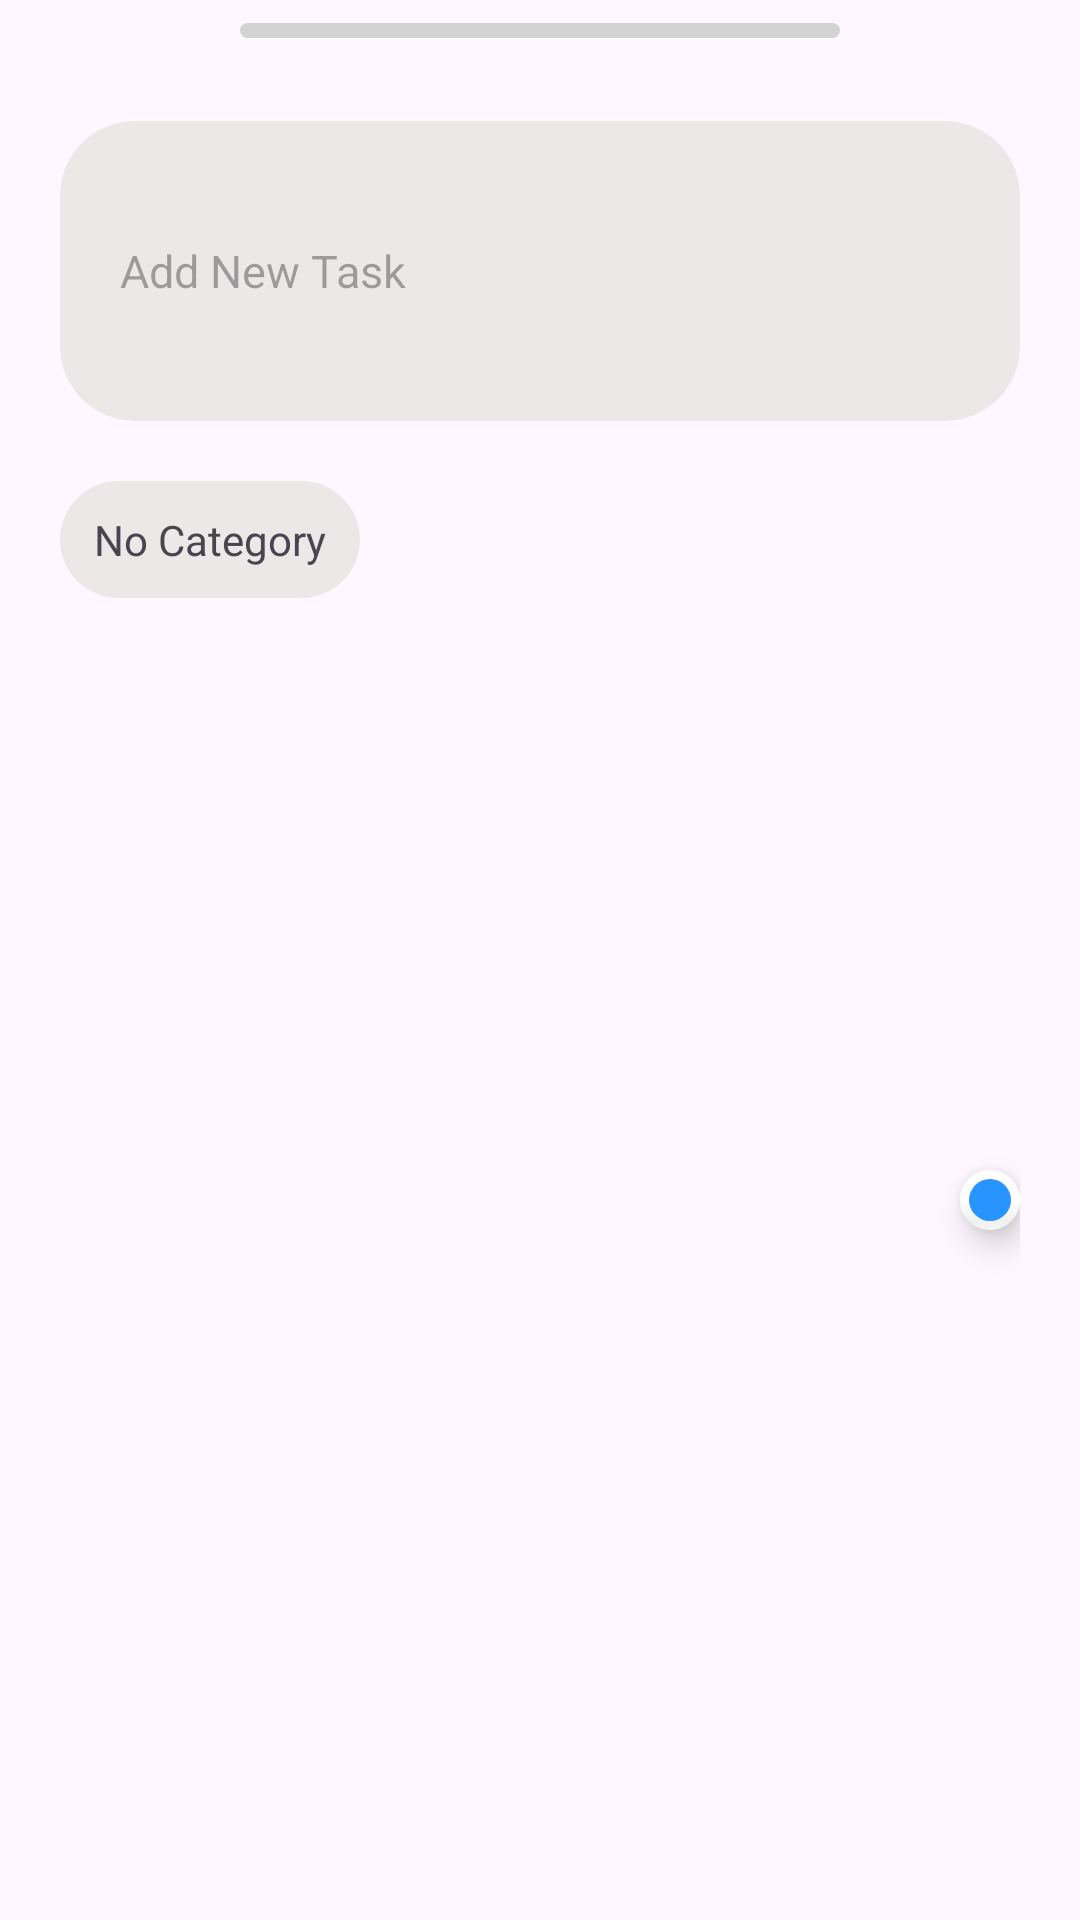

Produce the Android XML layout that renders to this screen, including the resource entries it uses.
<!-- AndroidManifest.xml: application theme Theme.ToDoApp -->
<!-- res/layout/fragment_add_task.xml -->
<?xml version="1.0" encoding="utf-8"?>
<LinearLayout xmlns:android="http://schemas.android.com/apk/res/android"
    android:layout_width="match_parent"
    android:layout_height="wrap_content"
    android:orientation="vertical">

    <View
        android:layout_width="200dp"
        android:layout_height="5dp"
        android:layout_gravity="center_horizontal"
        android:layout_margin="7.5dp"
        android:background="@drawable/edit_text_background"
        android:backgroundTint="@color/light_gray" />

    <EditText
        android:id="@+id/taskEditText"
        android:layout_width="match_parent"
        android:layout_height="100dp"
        android:layout_margin="20dp"
        android:background="@drawable/edit_text_background"
        android:hint="@string/add_new_task"
        android:maxHeight="100dp"
        android:padding="20dp"
        android:textSize="15sp" />

    <LinearLayout
        android:layout_width="match_parent"
        android:layout_height="match_parent"
        android:layout_marginHorizontal="20dp">


        <TextView
            android:id="@+id/categoryTextView"
            android:layout_width="100dp"
            android:layout_height="wrap_content"
            android:background="@drawable/edit_text_background"
            android:padding="10dp"
            android:textAlignment="center"
            android:text="@string/no_category" />

        <View
            android:layout_width="20dp"
            android:layout_height="20dp"
            android:layout_gravity="center_vertical"
            android:layout_marginHorizontal="10dp"
            android:background="@drawable/ic_calendar"
            android:backgroundTint="@color/blue" />

        <com.google.android.material.floatingactionbutton.FloatingActionButton
            android:id="@+id/fabAddTask"
            style="@style/fab_style"
            android:layout_width="match_parent"
            android:layout_height="wrap_content"
            android:layout_marginStart="160dp"
            android:layout_gravity="center_vertical"
            android:backgroundTint="@color/blue"
            android:src="@drawable/ic_check"
            android:tintMode="@android:color/white" />

    </LinearLayout>

</LinearLayout>
<!-- resources referenced by this layout -->
<resources>
  <color name="blue">#2895FE</color>
  <color name="light_gray">#D3D3D3</color>
  <!-- drawable edit_text_background (drawable) -->
  <?xml version="1.0" encoding="utf-8"?>
  <shape
      android:shape="rectangle"
      xmlns:android="http://schemas.android.com/apk/res/android">
  
      <corners android:radius="25dp"/>
      <solid android:color="#EDE8E8"/>
  </shape>
  <string name="add_new_task">Add New Task</string>
  <string name="no_category">No Category</string>
  <style name="fab_style" parent="Widget.Design.FloatingActionButton">
          <item name="shapeAppearanceOverlay">@style/fab_rounded</item>
          <item name="borderWidth">3dp</item>
          <item name="addElevationShadow">true</item>
          <item name="backgroundTint">@color/white</item>
      </style>
  <style name="Theme.ToDoApp" parent="Base.Theme.ToDoApp" />
  <style name="fab_rounded" parent="ShapeAppearance.MaterialComponents.SmallComponent">
          <item name="cornerFamily">rounded</item>
          <item name="cornerSize">50%</item>
          <item name="background">@drawable/button_bg</item>
      </style>
  <color name="white">#FFFFFFFF</color>
  <style name="Base.Theme.ToDoApp" parent="Theme.Material3.DayNight.NoActionBar">
          <item name="colorPrimary">@color/blue</item>
          <item name="colorPrimaryDark">@color/blue</item>
          <item name="colorAccent">@color/light_blue</item>
          <item name="colorSecondary">@color/light_blue</item>
      </style>
  <color name="light_blue">#4BB0F1</color>
</resources>
